Image classification data set "Dataset" (BHISHMA108/Smart-Vision-Flipkart-Grid-6.0-Project on GitHub). Class labels (5): fully ripe, overripe, perished, semi ripe, unripe.

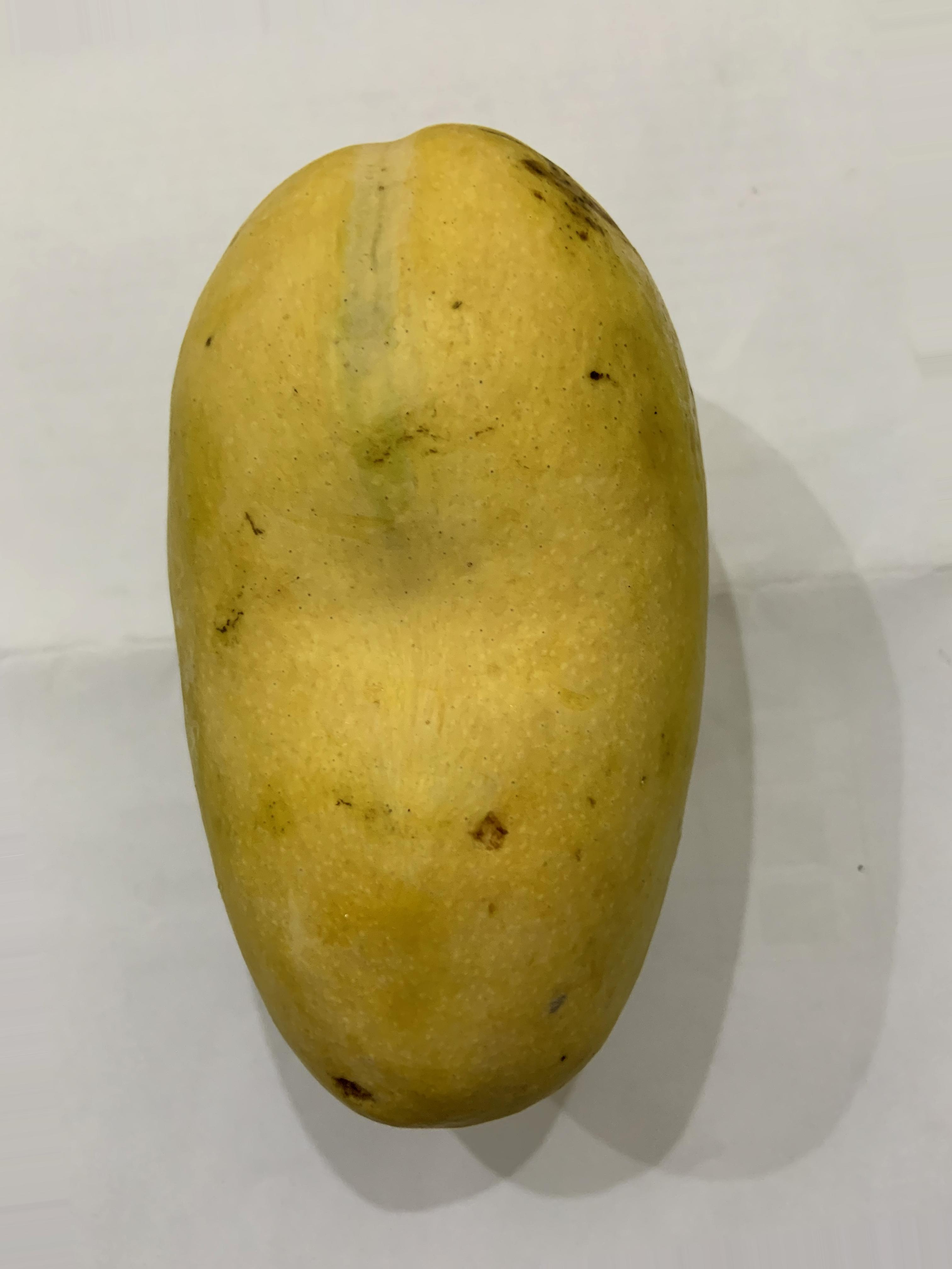
Label: fully ripe

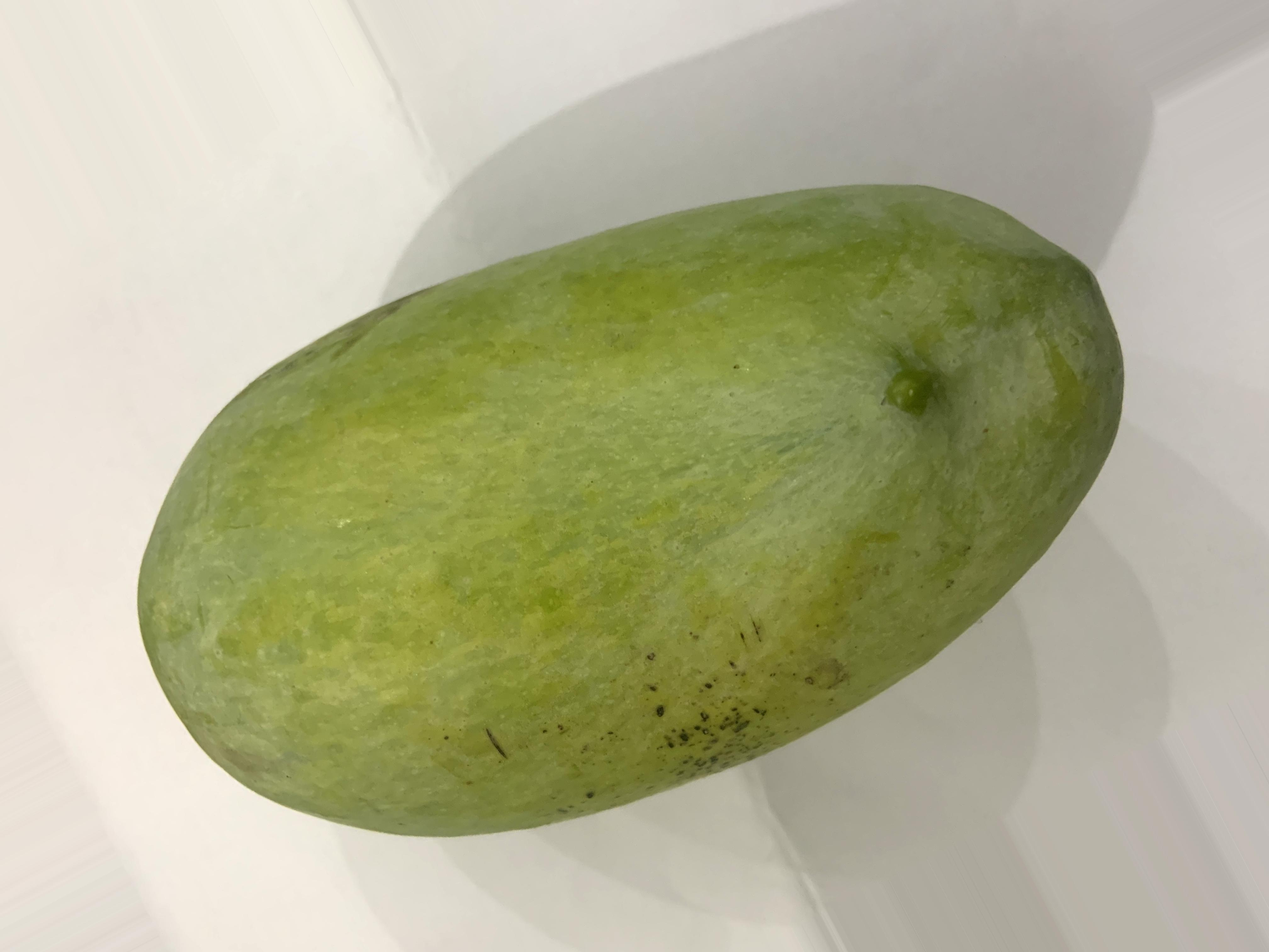
Label: unripe

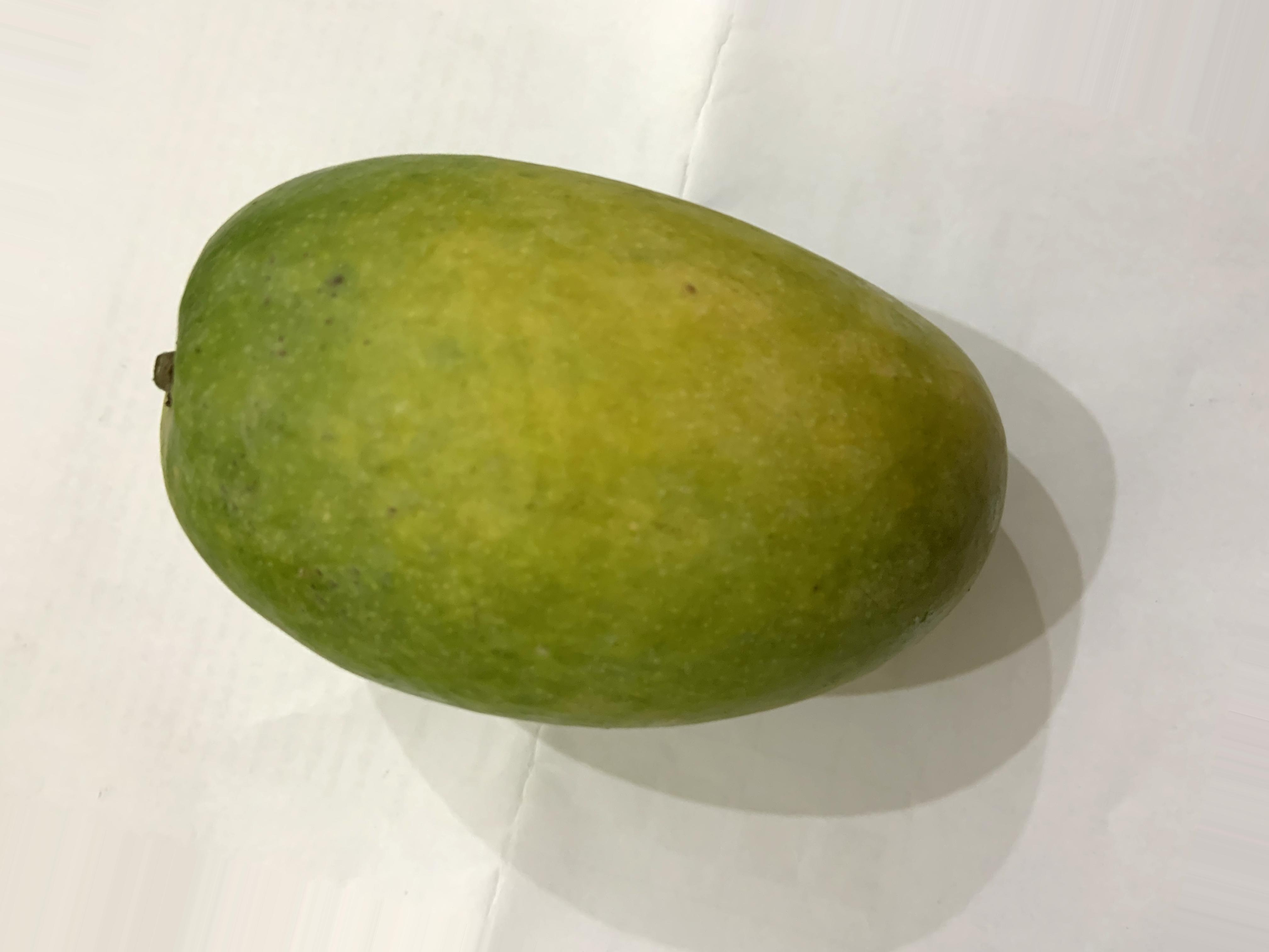
Label: semi ripe

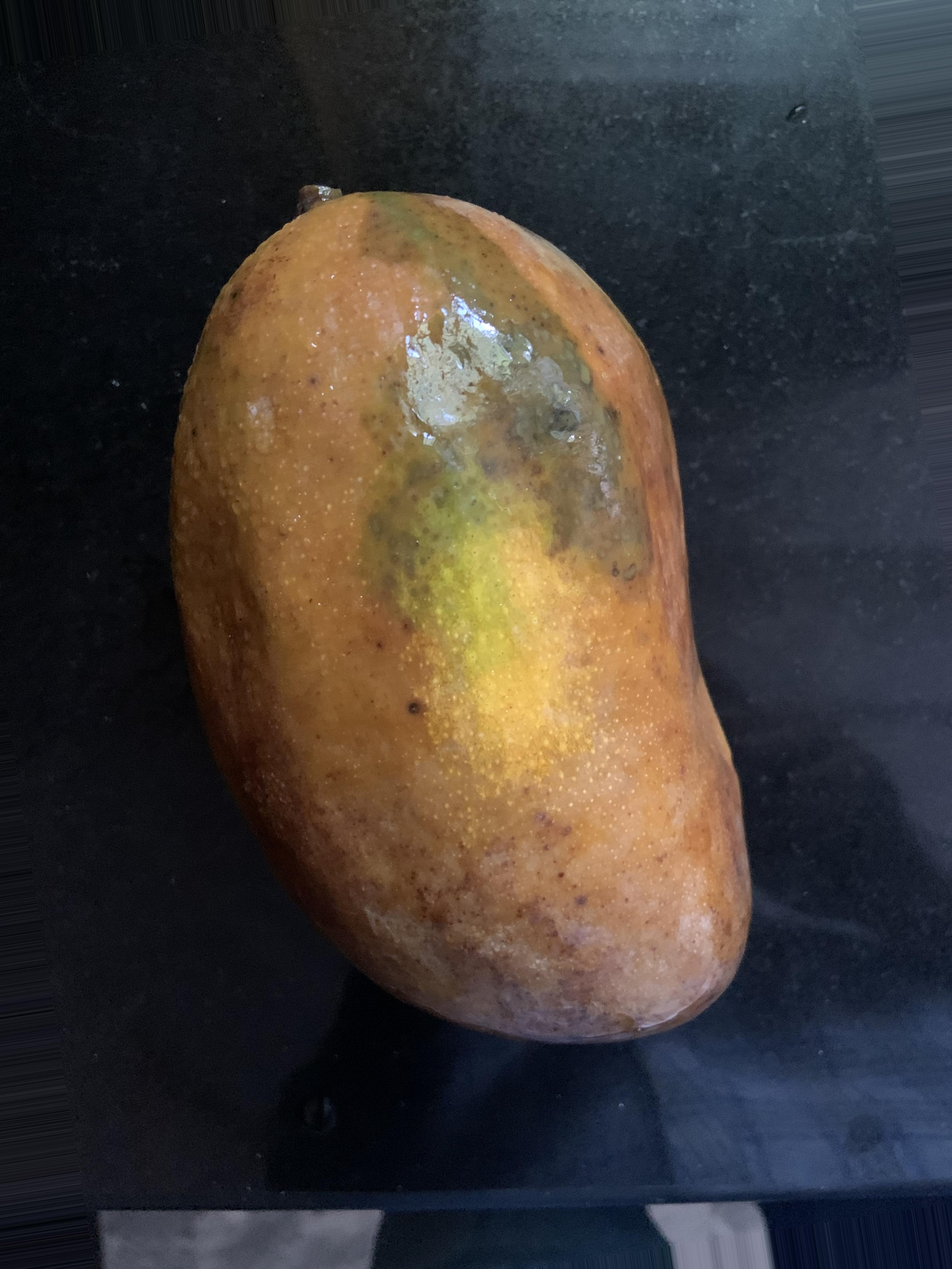
Label: perished

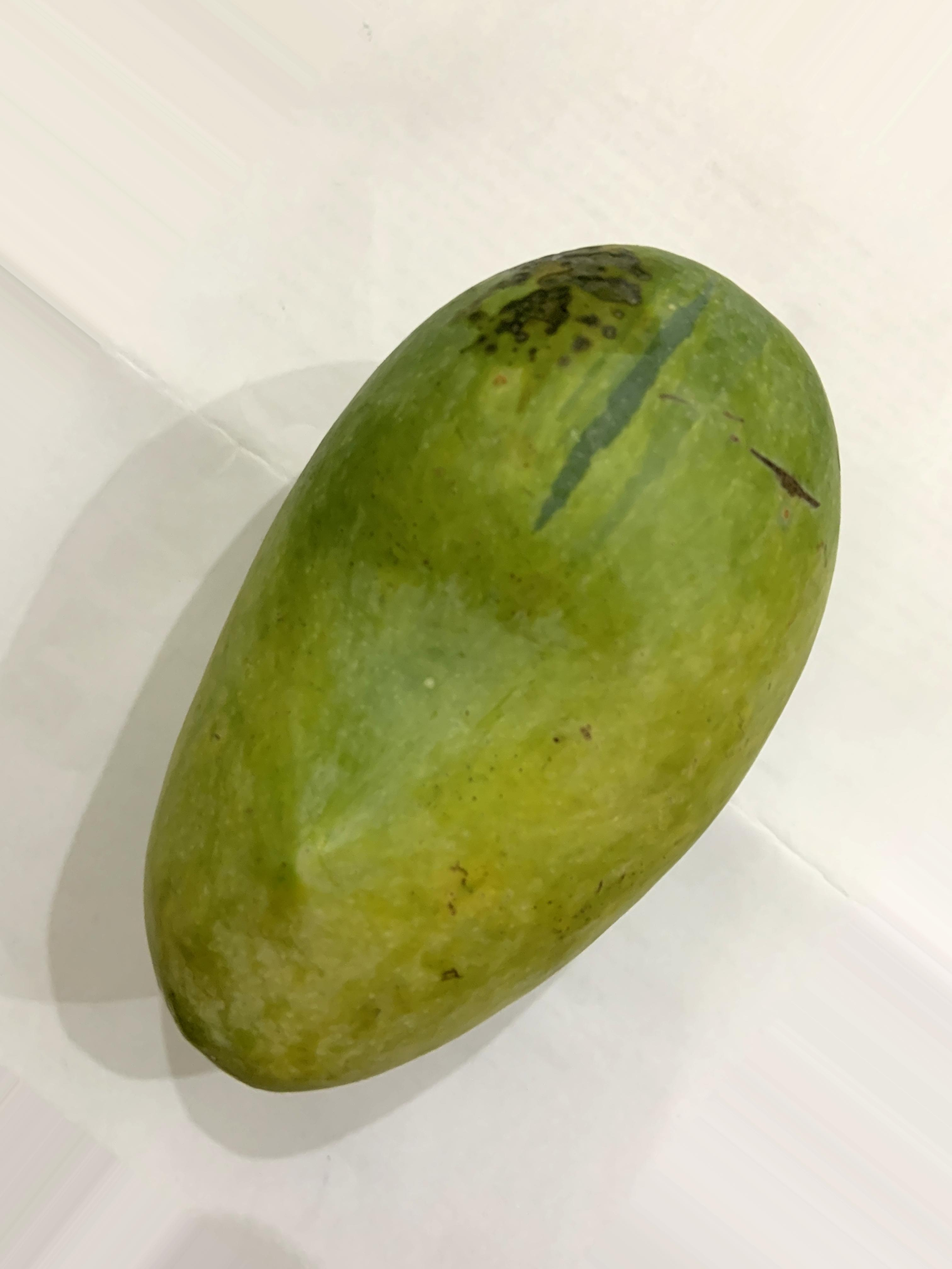
Label: unripe

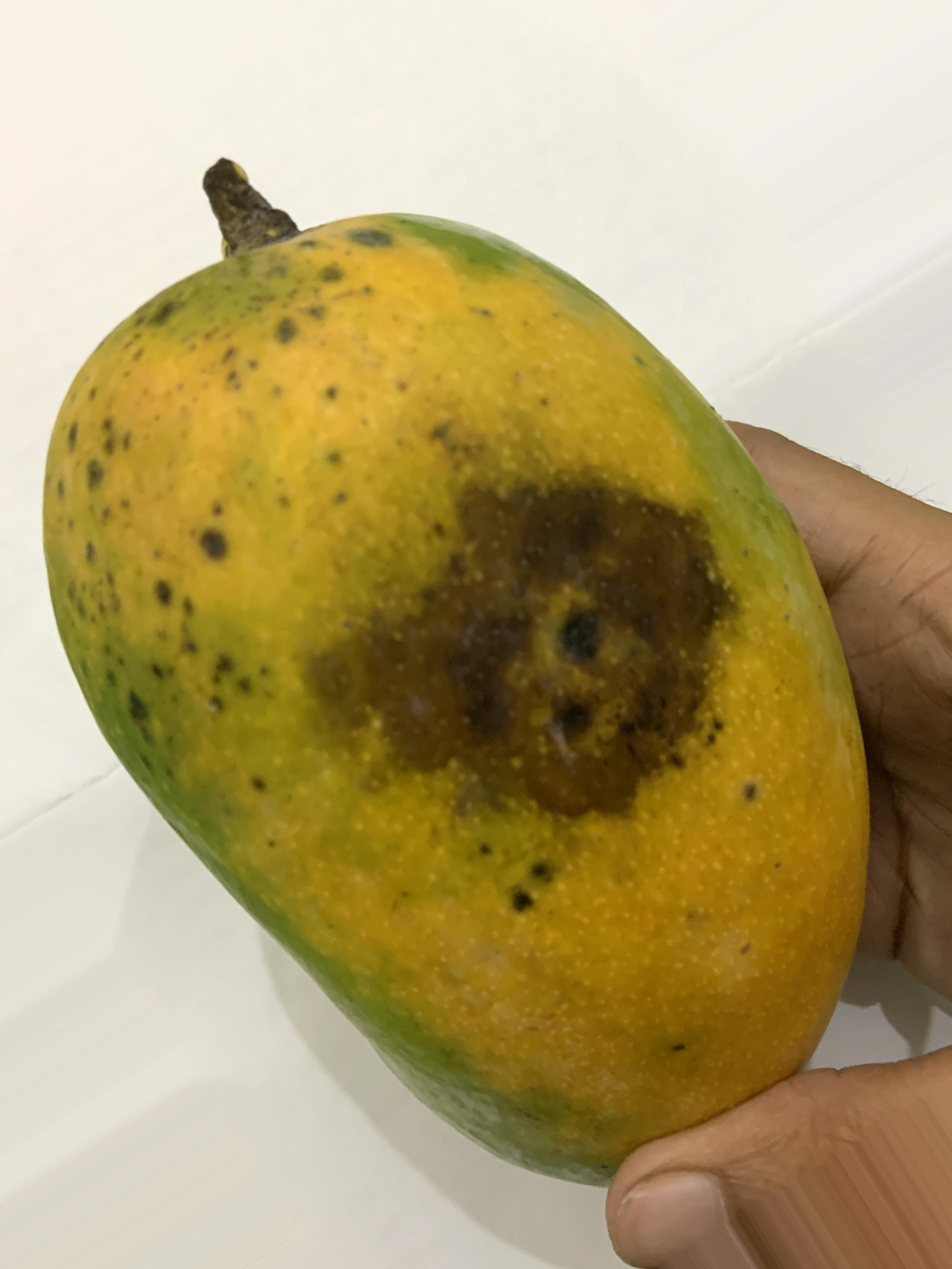
Label: overripe
